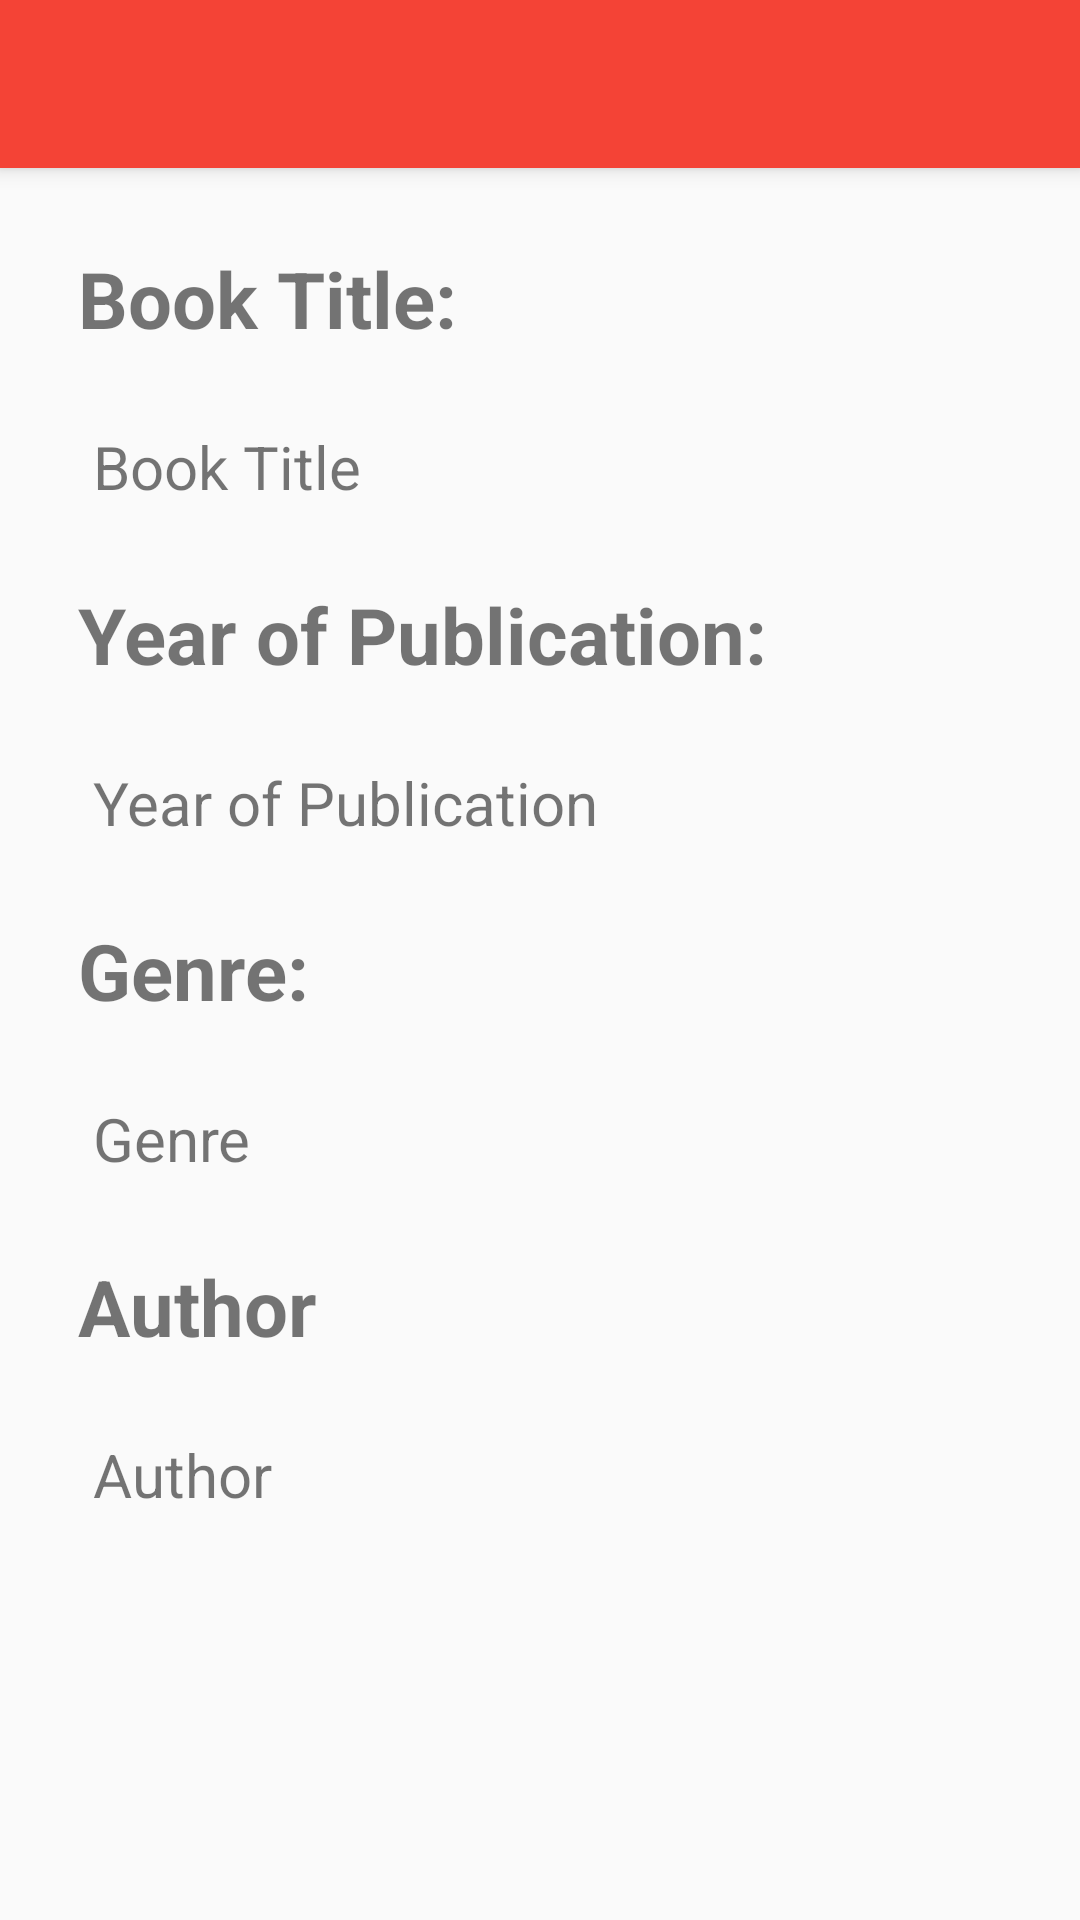

Android layout source for this screen:
<!-- AndroidManifest.xml: application theme AppTheme -->
<!-- res/layout/activity_view_book.xml -->
<?xml version="1.0" encoding="utf-8"?>
<android.support.design.widget.CoordinatorLayout xmlns:android="http://schemas.android.com/apk/res/android"
    xmlns:app="http://schemas.android.com/apk/res-auto"
    xmlns:tools="http://schemas.android.com/tools"
    android:layout_width="match_parent"
    android:layout_height="match_parent"
    android:fitsSystemWindows="true"
    tools:context="co.khanal.bookworm.ViewBook">

    <android.support.design.widget.AppBarLayout
        android:layout_width="match_parent"
        android:layout_height="wrap_content"
        android:theme="@style/AppTheme.AppBarOverlay">

        <android.support.v7.widget.Toolbar
            android:id="@+id/toolbar"
            android:layout_width="match_parent"
            android:layout_height="?attr/actionBarSize"
            android:background="?attr/colorPrimary"
            app:popupTheme="@style/AppTheme.PopupOverlay" />

    </android.support.design.widget.AppBarLayout>

    <include layout="@layout/content_view_book" />

</android.support.design.widget.CoordinatorLayout>
<!-- res/layout/content_view_book.xml (included above) -->
<?xml version="1.0" encoding="utf-8"?>
<ScrollView
    xmlns:android="http://schemas.android.com/apk/res/android"
    android:layout_marginTop="?actionBarSize"
    android:layout_height="match_parent"
    android:layout_width="match_parent"
    >

    <LinearLayout xmlns:android="http://schemas.android.com/apk/res/android"
        xmlns:app="http://schemas.android.com/apk/res-auto"
        xmlns:tools="http://schemas.android.com/tools"
        android:layout_width="match_parent"
        android:layout_height="match_parent"
        android:paddingBottom="@dimen/activity_vertical_margin"
        android:paddingLeft="@dimen/activity_horizontal_margin"
        android:paddingRight="@dimen/activity_horizontal_margin"
        android:paddingTop="@dimen/activity_vertical_margin"
        app:layout_behavior="@string/appbar_scrolling_view_behavior"
        tools:context="co.khanal.bookworm.ViewBook"
        tools:showIn="@layout/activity_view_book"
        android:orientation="vertical"
        android:weightSum="12">

        <TextView
            android:text="@string/label_for_book_title"
            android:textStyle="bold"
            android:layout_width="match_parent"
            android:layout_height="0dp"
            style="@style/viewbook_labels"
            android:layout_weight="2"/>

        <TextView
            android:id="@+id/book_title"
            android:text="@string/placeholder_book_title"
            style="@style/viewbook_items"
            android:layout_width="match_parent"
            android:layout_height="0dp"
            android:layout_weight="1"/>

        <TextView
            android:text="@string/label_for_year_of_publication"
            android:textStyle="bold"
            android:layout_width="match_parent"
            android:layout_height="0dp"
            style="@style/viewbook_labels"
            android:layout_weight="2"/>

        <TextView
            android:id="@+id/year_of_publication"
            android:text="@string/placeholder_year_of_publication"
            style="@style/viewbook_items"
            android:layout_width="match_parent"
            android:layout_height="0dp"
            android:layout_weight="1"/>

        <TextView
            android:text="@string/label_for_genre"
            android:textStyle="bold"
            android:layout_width="match_parent"
            android:layout_height="0dp"
            style="@style/viewbook_labels"
            android:layout_weight="2"/>

        <TextView
            android:id="@+id/genre"
            android:text="@string/placeholder_genre"
            style="@style/viewbook_items"
            android:layout_width="match_parent"
            android:layout_height="0dp"
            android:layout_weight="1"/>

        <TextView
            android:text="@string/label_for_author"
            android:textStyle="bold"
            android:layout_width="match_parent"
            android:layout_height="0dp"
            style="@style/viewbook_labels"
            android:layout_weight="2"/>

        <TextView
            android:id="@+id/author"
            android:text="@string/placeholder_author"
            style="@style/viewbook_items"
            android:layout_width="match_parent"
            android:layout_height="0dp"
            android:layout_weight="1"/>

    </LinearLayout>

    </ScrollView>
<!-- resources referenced by this layout -->
<resources>
  <dimen name="activity_horizontal_margin">16dp</dimen>
  <dimen name="activity_vertical_margin">16dp</dimen>
  <string name="label_for_author" translatable="true">Author</string>
  <string name="label_for_book_title" translatable="true">Book Title:</string>
  <string name="label_for_genre" translatable="true">Genre:</string>
  <string name="label_for_year_of_publication" translatable="true">Year of Publication:</string>
  <string name="placeholder_author" translatable="false">Author</string>
  <string name="placeholder_book_title" translatable="false">Book Title</string>
  <string name="placeholder_genre" translatable="false">Genre</string>
  <string name="placeholder_year_of_publication" translatable="false">Year of Publication</string>
  <style name="AppTheme.AppBarOverlay" parent="ThemeOverlay.AppCompat.Dark.ActionBar" />
  <style name="AppTheme.PopupOverlay" parent="ThemeOverlay.AppCompat.Light" />
  <style name="viewbook_items">
          <item name="android:textSize">20sp</item>
          <item name="android:padding">10dp</item>
          <item name="android:layout_margin">5dp</item>
          <item name="android:color">@color/dark_grey</item>
      </style>
  <style name="viewbook_labels">
          <item name="android:textSize">26sp</item>
          <item name="android:padding">10dp</item>
          <item name="android:color">@color/colorAccent</item>
      </style>
  <style name="AppTheme" parent="Theme.AppCompat.Light.DarkActionBar">
          
          <item name="colorPrimary">@color/colorPrimary</item>
          <item name="colorPrimaryDark">@color/colorPrimaryDark</item>
          <item name="colorAccent">@color/colorAccent</item>
      </style>
  <color name="dark_grey">#cc000000</color>
  <color name="colorAccent">#69F0AE</color>
  <color name="colorPrimary">#F44336</color>
  <color name="colorPrimaryDark">#B71C1C</color>
</resources>
